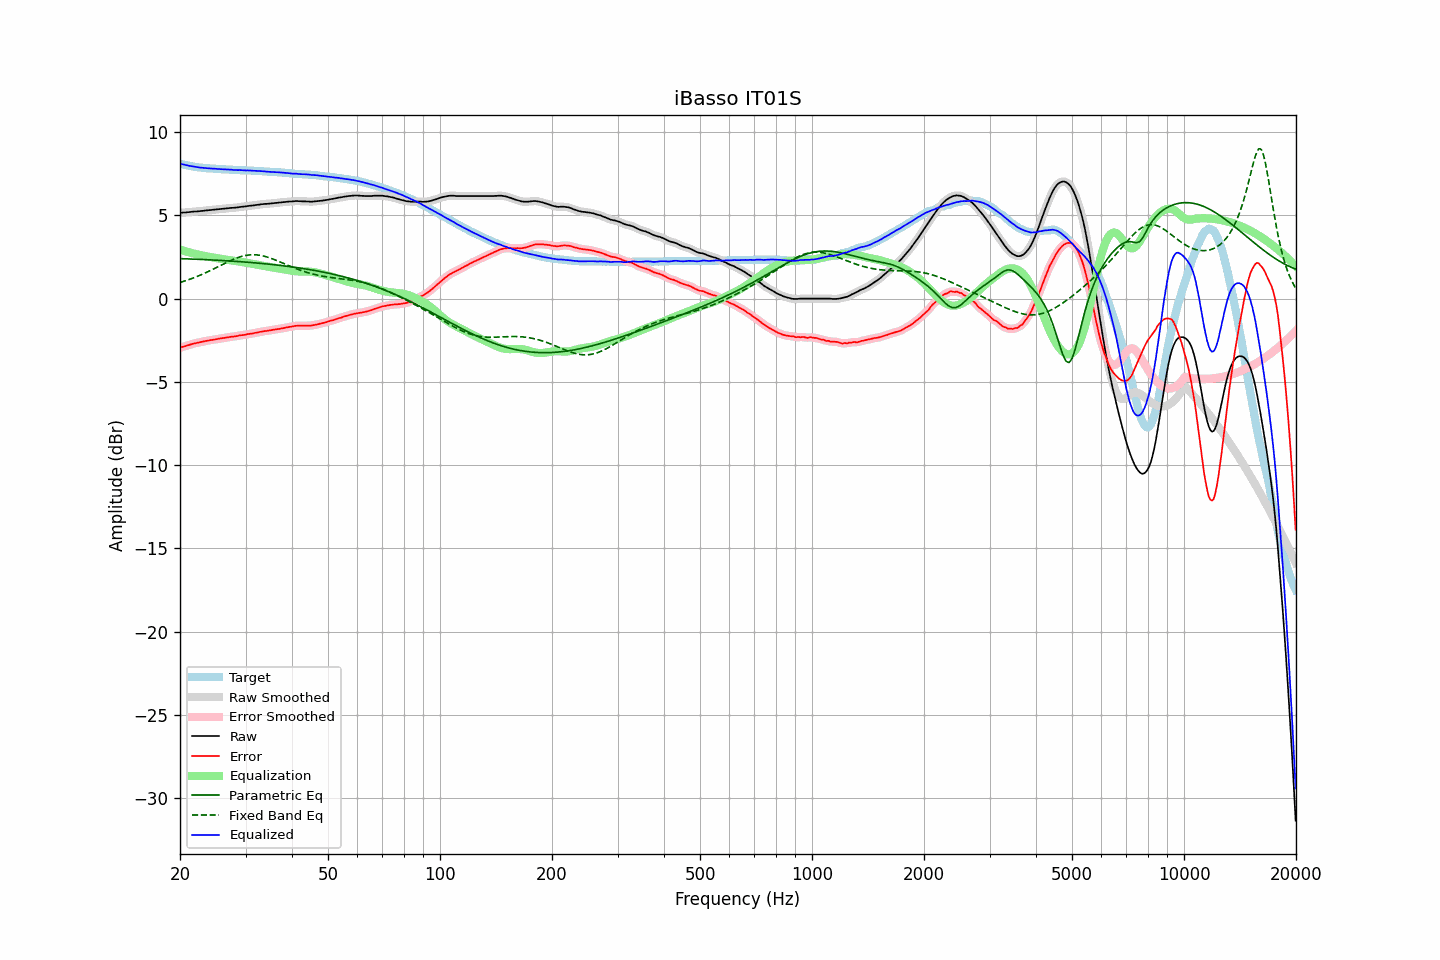

Values plotted in this chart, from the file beside it:
frequency, raw, error, smoothed, error_smoothed, equalization, parametric_eq, fixed_band_eq, equalized_raw, equalized_smoothed, target
20.00, 5.15, -2.96, 5.15, -2.95, 2.95, 2.40, 0.97, 8.10, 8.11, 8.11
20.20, 5.16, -2.91, 5.16, -2.92, 2.92, 2.40, 1.00, 8.08, 8.08, 8.07
20.40, 5.17, -2.88, 5.17, -2.89, 2.89, 2.40, 1.03, 8.06, 8.05, 8.05
20.61, 5.17, -2.86, 5.17, -2.86, 2.86, 2.39, 1.06, 8.03, 8.03, 8.03
20.81, 5.18, -2.83, 5.18, -2.83, 2.83, 2.39, 1.09, 8.01, 8.01, 8.01
21.02, 5.19, -2.80, 5.19, -2.80, 2.80, 2.39, 1.12, 7.99, 7.99, 7.99
21.23, 5.20, -2.77, 5.20, -2.77, 2.77, 2.38, 1.16, 7.97, 7.97, 7.97
21.44, 5.21, -2.74, 5.21, -2.74, 2.74, 2.38, 1.19, 7.95, 7.96, 7.95
21.66, 5.22, -2.71, 5.22, -2.71, 2.72, 2.37, 1.23, 7.94, 7.94, 7.93
21.87, 5.23, -2.69, 5.23, -2.69, 2.69, 2.37, 1.27, 7.92, 7.92, 7.92
22.09, 5.23, -2.67, 5.23, -2.67, 2.67, 2.37, 1.30, 7.90, 7.90, 7.90
22.31, 5.24, -2.65, 5.24, -2.65, 2.65, 2.36, 1.34, 7.89, 7.89, 7.89
22.54, 5.25, -2.63, 5.25, -2.63, 2.63, 2.36, 1.38, 7.88, 7.87, 7.88
22.76, 5.26, -2.61, 5.26, -2.61, 2.61, 2.35, 1.43, 7.87, 7.87, 7.87
22.99, 5.27, -2.59, 5.27, -2.59, 2.59, 2.35, 1.47, 7.86, 7.86, 7.86
23.22, 5.28, -2.57, 5.28, -2.57, 2.57, 2.34, 1.51, 7.85, 7.85, 7.85
23.45, 5.29, -2.55, 5.29, -2.55, 2.55, 2.34, 1.55, 7.84, 7.84, 7.84
23.69, 5.30, -2.53, 5.30, -2.53, 2.53, 2.34, 1.60, 7.83, 7.83, 7.83
23.92, 5.31, -2.51, 5.31, -2.51, 2.51, 2.33, 1.65, 7.82, 7.82, 7.82
24.16, 5.32, -2.49, 5.32, -2.50, 2.50, 2.33, 1.69, 7.82, 7.82, 7.81
24.40, 5.33, -2.48, 5.33, -2.48, 2.48, 2.32, 1.74, 7.81, 7.81, 7.81
24.65, 5.34, -2.46, 5.34, -2.46, 2.46, 2.32, 1.79, 7.80, 7.80, 7.80
24.89, 5.35, -2.45, 5.35, -2.45, 2.45, 2.31, 1.83, 7.80, 7.80, 7.80
25.14, 5.36, -2.43, 5.36, -2.43, 2.43, 2.31, 1.88, 7.79, 7.79, 7.79
25.39, 5.37, -2.41, 5.37, -2.41, 2.41, 2.30, 1.93, 7.78, 7.78, 7.78
25.65, 5.38, -2.40, 5.38, -2.39, 2.40, 2.30, 1.98, 7.78, 7.78, 7.78
25.91, 5.39, -2.38, 5.39, -2.38, 2.38, 2.29, 2.03, 7.77, 7.77, 7.77
26.16, 5.40, -2.37, 5.40, -2.37, 2.36, 2.28, 2.08, 7.76, 7.76, 7.77
26.43, 5.41, -2.35, 5.41, -2.35, 2.35, 2.28, 2.13, 7.76, 7.76, 7.76
26.69, 5.42, -2.33, 5.42, -2.34, 2.34, 2.27, 2.17, 7.76, 7.76, 7.75
26.96, 5.43, -2.32, 5.43, -2.32, 2.32, 2.27, 2.22, 7.75, 7.75, 7.75
27.23, 5.44, -2.30, 5.44, -2.30, 2.31, 2.26, 2.26, 7.75, 7.75, 7.74
27.50, 5.45, -2.29, 5.45, -2.29, 2.29, 2.25, 2.31, 7.74, 7.74, 7.74
27.77, 5.45, -2.29, 5.45, -2.28, 2.28, 2.25, 2.35, 7.73, 7.73, 7.74
28.05, 5.46, -2.27, 5.46, -2.27, 2.27, 2.24, 2.39, 7.73, 7.72, 7.73
28.33, 5.47, -2.25, 5.47, -2.26, 2.25, 2.23, 2.43, 7.72, 7.72, 7.73
28.62, 5.48, -2.24, 5.48, -2.24, 2.24, 2.23, 2.46, 7.72, 7.72, 7.72
28.90, 5.50, -2.21, 5.50, -2.22, 2.22, 2.22, 2.50, 7.72, 7.72, 7.71
29.19, 5.51, -2.20, 5.51, -2.20, 2.21, 2.21, 2.53, 7.72, 7.71, 7.71
29.48, 5.52, -2.19, 5.52, -2.19, 2.19, 2.21, 2.55, 7.71, 7.71, 7.71
29.78, 5.53, -2.18, 5.53, -2.18, 2.17, 2.20, 2.58, 7.70, 7.70, 7.71
30.08, 5.54, -2.16, 5.54, -2.16, 2.16, 2.19, 2.59, 7.70, 7.70, 7.70
30.38, 5.56, -2.13, 5.56, -2.14, 2.14, 2.18, 2.61, 7.70, 7.70, 7.69
30.68, 5.57, -2.12, 5.57, -2.12, 2.12, 2.18, 2.62, 7.69, 7.69, 7.69
30.99, 5.58, -2.11, 5.58, -2.11, 2.11, 2.17, 2.63, 7.69, 7.69, 7.69
31.30, 5.59, -2.10, 5.59, -2.09, 2.09, 2.16, 2.63, 7.68, 7.68, 7.69
31.61, 5.60, -2.07, 5.60, -2.08, 2.07, 2.15, 2.64, 7.67, 7.68, 7.67
31.93, 5.62, -2.05, 5.62, -2.06, 2.05, 2.14, 2.63, 7.67, 7.67, 7.67
32.24, 5.63, -2.04, 5.63, -2.04, 2.04, 2.14, 2.62, 7.67, 7.67, 7.67
32.57, 5.64, -2.02, 5.64, -2.02, 2.02, 2.13, 2.61, 7.66, 7.66, 7.66
32.89, 5.66, -1.99, 5.66, -2.00, 2.00, 2.12, 2.60, 7.66, 7.66, 7.65
33.22, 5.67, -1.98, 5.67, -1.98, 1.98, 2.11, 2.58, 7.65, 7.65, 7.65
33.55, 5.68, -1.96, 5.68, -1.96, 1.97, 2.10, 2.56, 7.65, 7.65, 7.64
33.89, 5.69, -1.95, 5.69, -1.95, 1.95, 2.09, 2.53, 7.64, 7.64, 7.64
34.23, 5.69, -1.94, 5.69, -1.94, 1.93, 2.08, 2.50, 7.62, 7.63, 7.63
34.57, 5.70, -1.92, 5.70, -1.92, 1.92, 2.07, 2.47, 7.62, 7.62, 7.62
34.92, 5.71, -1.91, 5.71, -1.91, 1.90, 2.06, 2.44, 7.61, 7.61, 7.62
35.27, 5.72, -1.89, 5.72, -1.89, 1.89, 2.05, 2.41, 7.61, 7.61, 7.61
35.62, 5.73, -1.87, 5.73, -1.87, 1.88, 2.04, 2.37, 7.61, 7.61, 7.60
35.97, 5.74, -1.86, 5.74, -1.86, 1.86, 2.03, 2.33, 7.60, 7.60, 7.60
... 635 more rows
